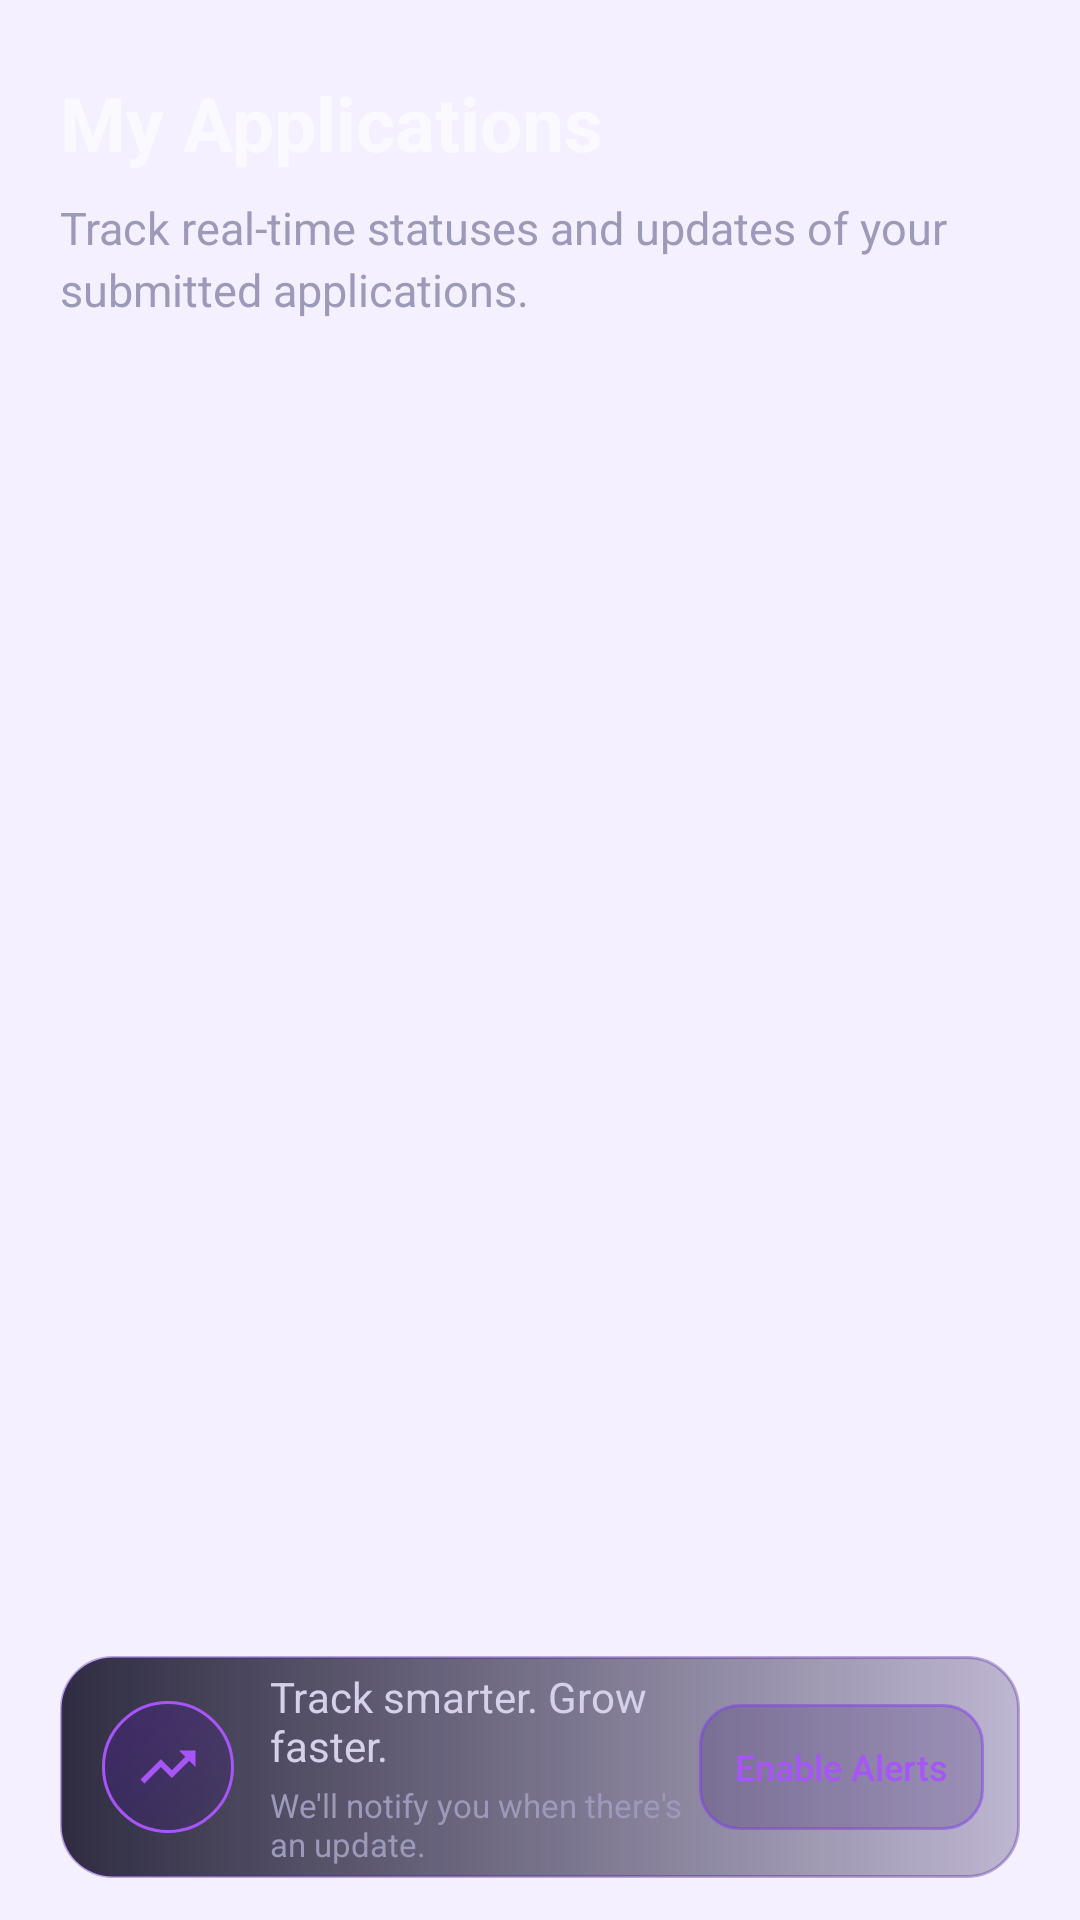

Write the Android layout XML for this screen, with the resource values it uses.
<!-- AndroidManifest.xml: application theme Theme.AiCareer -->
<!-- res/layout/fragment_applications.xml -->
<?xml version="1.0" encoding="utf-8"?>
<androidx.constraintlayout.widget.ConstraintLayout xmlns:android="http://schemas.android.com/apk/res/android"
    xmlns:app="http://schemas.android.com/apk/res-auto"
    android:layout_width="match_parent"
    android:layout_height="match_parent"
    android:background="@android:color/transparent"
    android:paddingStart="20dp"
    android:paddingTop="24dp"
    android:paddingEnd="20dp">

    <TextView
        android:id="@+id/tv_title"
        android:layout_width="wrap_content"
        android:layout_height="wrap_content"
        android:fontFamily="sans-serif"
        android:text="My Applications"
        android:textColor="#FAF9FF"
        android:textSize="25sp"
        android:textStyle="bold"
        app:layout_constraintStart_toStartOf="parent"
        app:layout_constraintTop_toTopOf="parent" />

    <TextView
        android:id="@+id/tv_desc"
        android:layout_width="0dp"
        android:layout_height="wrap_content"
        android:layout_marginTop="8dp"
        android:fontFamily="sans-serif"
        android:lineSpacingExtra="3dp"
        android:text="Track real-time statuses and updates of your submitted applications."
        android:textColor="#9D99B8"
        android:textSize="15sp"
        app:layout_constraintEnd_toEndOf="parent"
        app:layout_constraintStart_toStartOf="parent"
        app:layout_constraintTop_toBottomOf="@id/tv_title" />

    <androidx.recyclerview.widget.RecyclerView
        android:id="@+id/rv_applications"
        android:layout_width="0dp"
        android:layout_height="0dp"
        android:layout_marginTop="18dp"
        android:clipToPadding="false"
        android:paddingBottom="12dp"
        app:layout_constraintBottom_toTopOf="@id/alert_banner"
        app:layout_constraintEnd_toEndOf="parent"
        app:layout_constraintStart_toStartOf="parent"
        app:layout_constraintTop_toBottomOf="@id/tv_desc" />

    <LinearLayout
        android:id="@+id/alert_banner"
        android:layout_width="0dp"
        android:layout_height="74dp"
        android:layout_marginBottom="14dp"
        android:background="@drawable/bg_jobs_alert_banner"
        android:gravity="center_vertical"
        android:orientation="horizontal"
        android:paddingStart="14dp"
        android:paddingEnd="12dp"
        app:layout_constraintBottom_toBottomOf="parent"
        app:layout_constraintEnd_toEndOf="parent"
        app:layout_constraintStart_toStartOf="parent">

        <ImageView
            android:layout_width="44dp"
            android:layout_height="44dp"
            android:background="@drawable/bg_jobs_alert_icon"
            android:contentDescription="@null"
            android:padding="11dp"
            android:src="@drawable/ic_trend_up"
            app:tint="#A855F7" />

        <LinearLayout
            android:layout_width="0dp"
            android:layout_height="wrap_content"
            android:layout_marginStart="12dp"
            android:layout_weight="1"
            android:orientation="vertical">

            <TextView
                android:layout_width="wrap_content"
                android:layout_height="wrap_content"
                android:text="Track smarter. Grow faster."
                android:textColor="#D6D1EA"
                android:textSize="14sp" />

            <TextView
                android:layout_width="wrap_content"
                android:layout_height="wrap_content"
                android:layout_marginTop="3dp"
                android:text="We'll notify you when there's an update."
                android:textColor="#9D99B8"
                android:textSize="11sp" />
        </LinearLayout>

        <Button
            android:layout_width="wrap_content"
            android:layout_height="42dp"
            android:background="@drawable/bg_jobs_alert_button"
            android:fontFamily="sans-serif-medium"
            android:minWidth="0dp"
            android:paddingStart="12dp"
            android:paddingEnd="12dp"
            android:text="Enable Alerts"
            android:textAllCaps="false"
            android:textColor="#A855F7"
            android:textSize="12sp" />
    </LinearLayout>

</androidx.constraintlayout.widget.ConstraintLayout>
<!-- resources referenced by this layout -->
<resources>
  <!-- drawable bg_jobs_alert_banner (drawable) -->
  <?xml version="1.0" encoding="utf-8"?>
  <shape xmlns:android="http://schemas.android.com/apk/res/android">
      <gradient android:angle="0" android:endColor="#401D0B49" android:startColor="#DD100E25" />
      <stroke android:width="1dp" android:color="#594C1D95" />
      <corners android:radius="17dp" />
  </shape>
  <!-- drawable bg_jobs_alert_button (drawable) -->
  <?xml version="1.0" encoding="utf-8"?>
  <shape xmlns:android="http://schemas.android.com/apk/res/android">
      <solid android:color="#352E1065" />
      <stroke android:width="1dp" android:color="#7C7C3AED" />
      <corners android:radius="13dp" />
  </shape>
  <!-- drawable bg_jobs_alert_icon (drawable) -->
  <?xml version="1.0" encoding="utf-8"?>
  <shape xmlns:android="http://schemas.android.com/apk/res/android" android:shape="oval">
      <gradient android:angle="315" android:endColor="#352E1065" android:startColor="#654C1D95" />
      <stroke android:width="1dp" android:color="#A855F7" />
  </shape>
  <!-- drawable ic_trend_up (drawable) -->
  <vector xmlns:android="http://schemas.android.com/apk/res/android"
      android:width="24dp"
      android:height="24dp"
      android:viewportWidth="24"
      android:viewportHeight="24">
    <path
        android:fillColor="#FFFFFFFF"
        android:pathData="M16,6L18.29,8.29L13.41,13.17L9.41,9.17L2,16.59L3.41,18L9.41,12L13.41,16L19.71,9.71L22,12V6H16Z"/>
  </vector>
  <color name="color_primary">#6D28D9</color>
  <color name="color_on_primary">#FFFFFF</color>
  <color name="color_primary_container">#EDE9FE</color>
  <color name="color_cyan">#0891B2</color>
  <color name="color_surface_2">#F8F5FF</color>
  <color name="color_text_primary">#0A0818</color>
  <color name="color_background">#F4F0FF</color>
  <color name="color_border">#1A000000</color>
  <color name="color_border_medium">#24000000</color>
  <!-- drawable bg_card_resting (drawable) -->
  <?xml version="1.0" encoding="utf-8"?>
  <shape xmlns:android="http://schemas.android.com/apk/res/android">
      <solid android:color="@color/color_surface_2" />
      <stroke
          android:width="1dp"
          android:color="@color/color_border" />
      <corners android:radius="16dp" />
  </shape>
  <color name="color_rose">#E11D48</color>
  <style name="ShapeAppearance_AiCareer_Small" parent="ShapeAppearance.Material3.Corner.Small">
          <item name="cornerFamily">rounded</item>
          <item name="cornerSize">10dp</item>
      </style>
  <style name="ShapeAppearance_AiCareer_Medium" parent="ShapeAppearance.Material3.Corner.Medium">
          <item name="cornerFamily">rounded</item>
          <item name="cornerSize">16dp</item>
      </style>
  <style name="ShapeAppearance_AiCareer_Large" parent="ShapeAppearance.Material3.Corner.Large">
          <item name="cornerFamily">rounded</item>
          <item name="cornerSize">24dp</item>
      </style>
  <color name="color_surface_1">#FFFFFF</color>
  <color name="color_ripple_primary">#206D28D9</color>
</resources>
